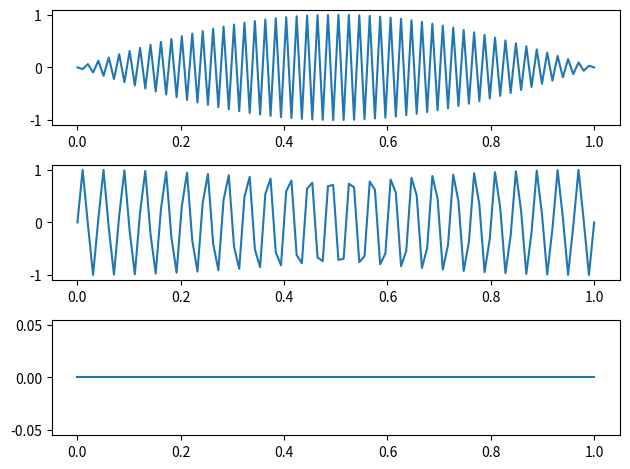

This chart was generated by the following Python code: (Note: this script raises an exception after producing the figure.)
import numpy as np
import matplotlib.pyplot as plt

fs = 100
t = np.linspace(0, 1, fs)

f_1 = fs / 2
f_2 = fs / 4

fig, axs = plt.subplots(3)

axs[0].plot(t, np.sin(2 * np.pi * f_1 * t))
axs[1].plot(t, np.sin(2 * np.pi * f_2 * t))
axs[2].plot(t, np.zeros_like(t))

plt.tight_layout()
plt.savefig("../plots/6.pdf")

#semnalul cu f_2 este mai bine esantionat decat cel cu f_1, deoarece esantionarea e mai "deasa" daca ne raportam la frecventa primului semnal care e de doua ori mai mare decat frecventa celui de-al doilea
#pentru frecventa 0, se obtine oscilatia constanta 0
